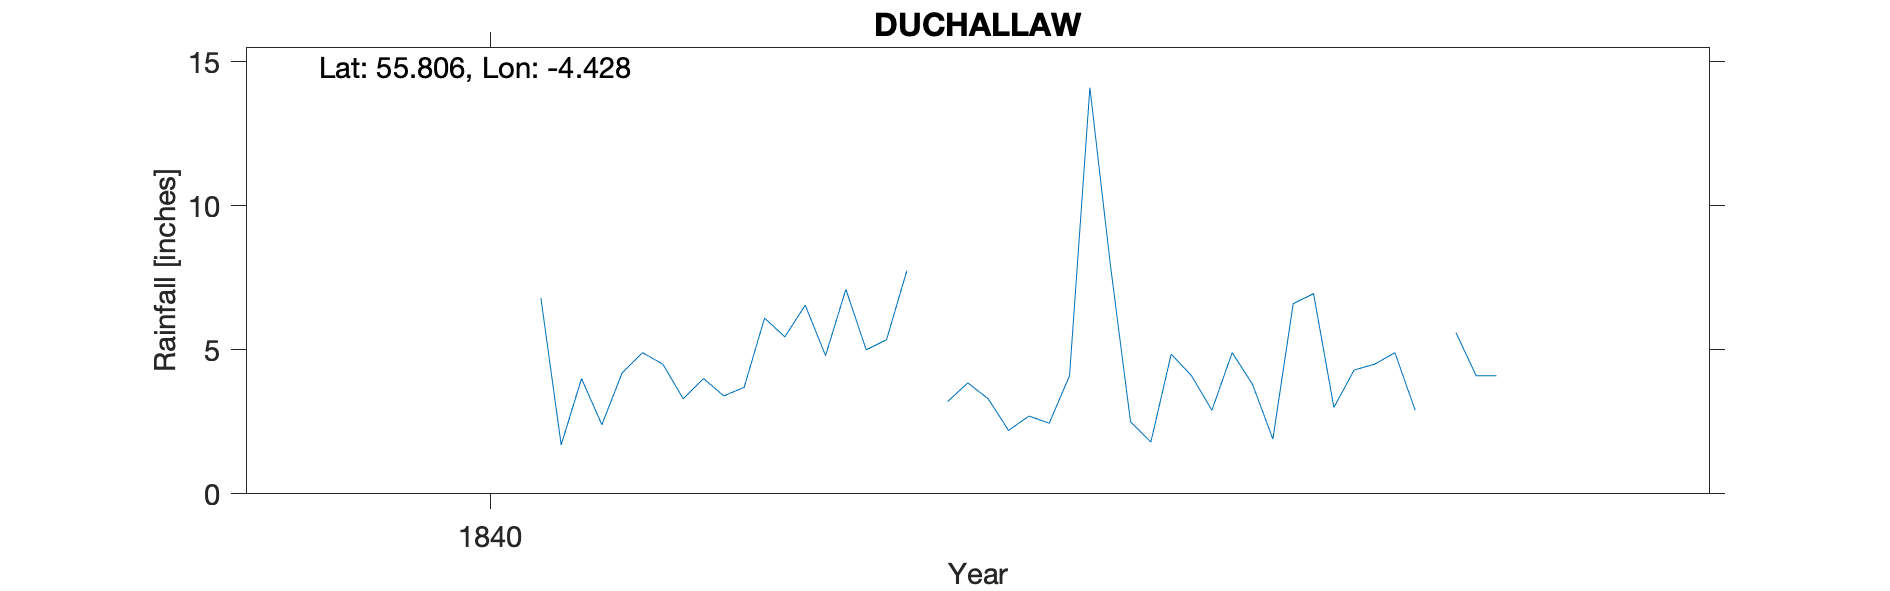

The data file committed next to this chart (first rows):
DUCHALLAW, , , , , , , , , , 
Grid ref, NS 47900 59640, Long, -4.428, Lat, 55.81, Elevation, 600, ft, , 
Station no, RR2793, , , , , , , , , 
, 1840, 1841, 1842, 1843, 1844, 1845, 1846, 1847, 1848, 1849
January, , 4.2, 5, 8, 4.3, , , , , 
February, , 4.9, 5.35, 2.5, 4.5, , , , , 
March, , 4.5, 7.75, 1.8, 4.9, , , , , 
April, , 3.3, , 4.85, 2.9, , , , , 
May, , 4, 3.2, 4.1, , , , , , 
June, , 3.4, 3.85, 2.9, 5.6, , , , , 
July, , 3.7, 3.3, 4.9, 4.1, , , , , 
August, , 6.1, 2.2, 3.8, 4.1, , , , , 
September, 6.8, 5.45, 2.7, 1.9, , , , , , 
October, 1.7, 6.55, 2.45, 6.6, , , , , , 
November, 4, 4.8, 4.1, 6.95, , , , , , 
December, 2.4, 7.1, 14.1, 3, , , , , , 
Total, , 58, , 51.3, , , , , , 
